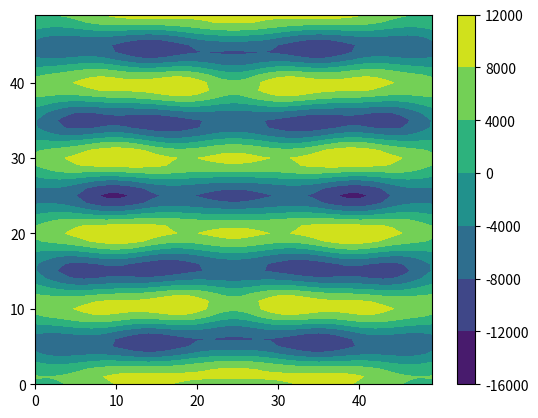

Python code for this plot:
import numpy as np
import matplotlib.pyplot as plt

# var
L = 5
W = 5

# const var
pi = 3.1415926

# wave
A = 1
u = 343
v = 40000
_lambda = u / v
w = 2 * pi * v
T = 2 * pi / w
rho = 1.293


# y = Acos(wt-2pi(sqrt(x^2+y^2+z^2))/lambda)
# v = -Awsin(wt-2pi(sqrt(x^2+y^2+z^2))/lambda)
# a = -Aw^2cos(wt-2pi(sqrt(x^2+y^2+z^2))/lambda)
# r = sqrt(x^2+y^2+z^2)
# dv/dx = 2piAwcos(wt-2pi(r)/lambda)/lambda
# -dp/dx = rho(-Aw^2cos(wt-2pi(r)/lambda)-Awsin(wt-2pi(r)/lambda)*2piAwcos(wt-2pi(r)/lambda)/lambda)
#        = rho(-Aw^2cos(wt-2pi(r)/lambda)-piA^2*w^2sin(2wt-4pi(r)/lambda))
# integral by time(1T)
# -dp/dx = rho(-Awsin(wt-2pi(r)/lambda)+(1/2)*piA^2*wcos(2wt-4pi(r)/lambda))
#        = rho(-Awsin(-2pi(r)/lambda)+(1/2)*piA^2*wcos(4pi(r)/lambda)+Awsin(-2pi(r)/lambda)+piA^2*wcos(4pi(r)/lambda)/2)
#        = rho(piA^2*wcos(4pi(r)/lambda))
def wave_f(x1, y1, f):
    theta = 0
    for x, y in f.points:
        theta += np.cos(4 * pi * np.sqrt((x1 - x) ** 2 + (y1 - y) ** 2) / _lambda)
    return theta


# length
_l = L * _lambda / 2
_w = W * _lambda / 2

# degree
_N, _M = 50, 50


# be in real coordinate
def coordinate(x, y):
    x = x * _w / _N
    y = y * _l / _M
    return x, y


# create zero array
array = np.zeros((_N, _M))


# non-liner sounder
# x = at + b
# y = ct + d
# e < t < f
class F:
    def __init__(self, a, b, c, d, e, f):
        self.points = []
        divide = np.maximum(_M, _N)
        mini = (f - e) / divide
        for i in range(divide):
            t = mini * i + e
            self.points.append([a * t + b, c * t + d])


# wave sounder
# f0: x = t
#     y = 0
#     0<t<_w
# f1: x = t
#     y = l
#     0<t<_w
f0 = F(1, 0, 0, 0, 0, _w)
f1 = F(1, 0, 0, _l, 0, _w)

# simulation
for i in range(_N):
    for j in range(_M):
        _x, _y = coordinate(i, j)
        array[j][i] += wave_f(_x, _y, f0)/_M**2
        array[j][i] += wave_f(_x, _y, f1)/_N**2

array = array * rho * (pi * A ** 2 * w)

contour = plt.contourf(array)

plt.colorbar(contour)

plt.show()
